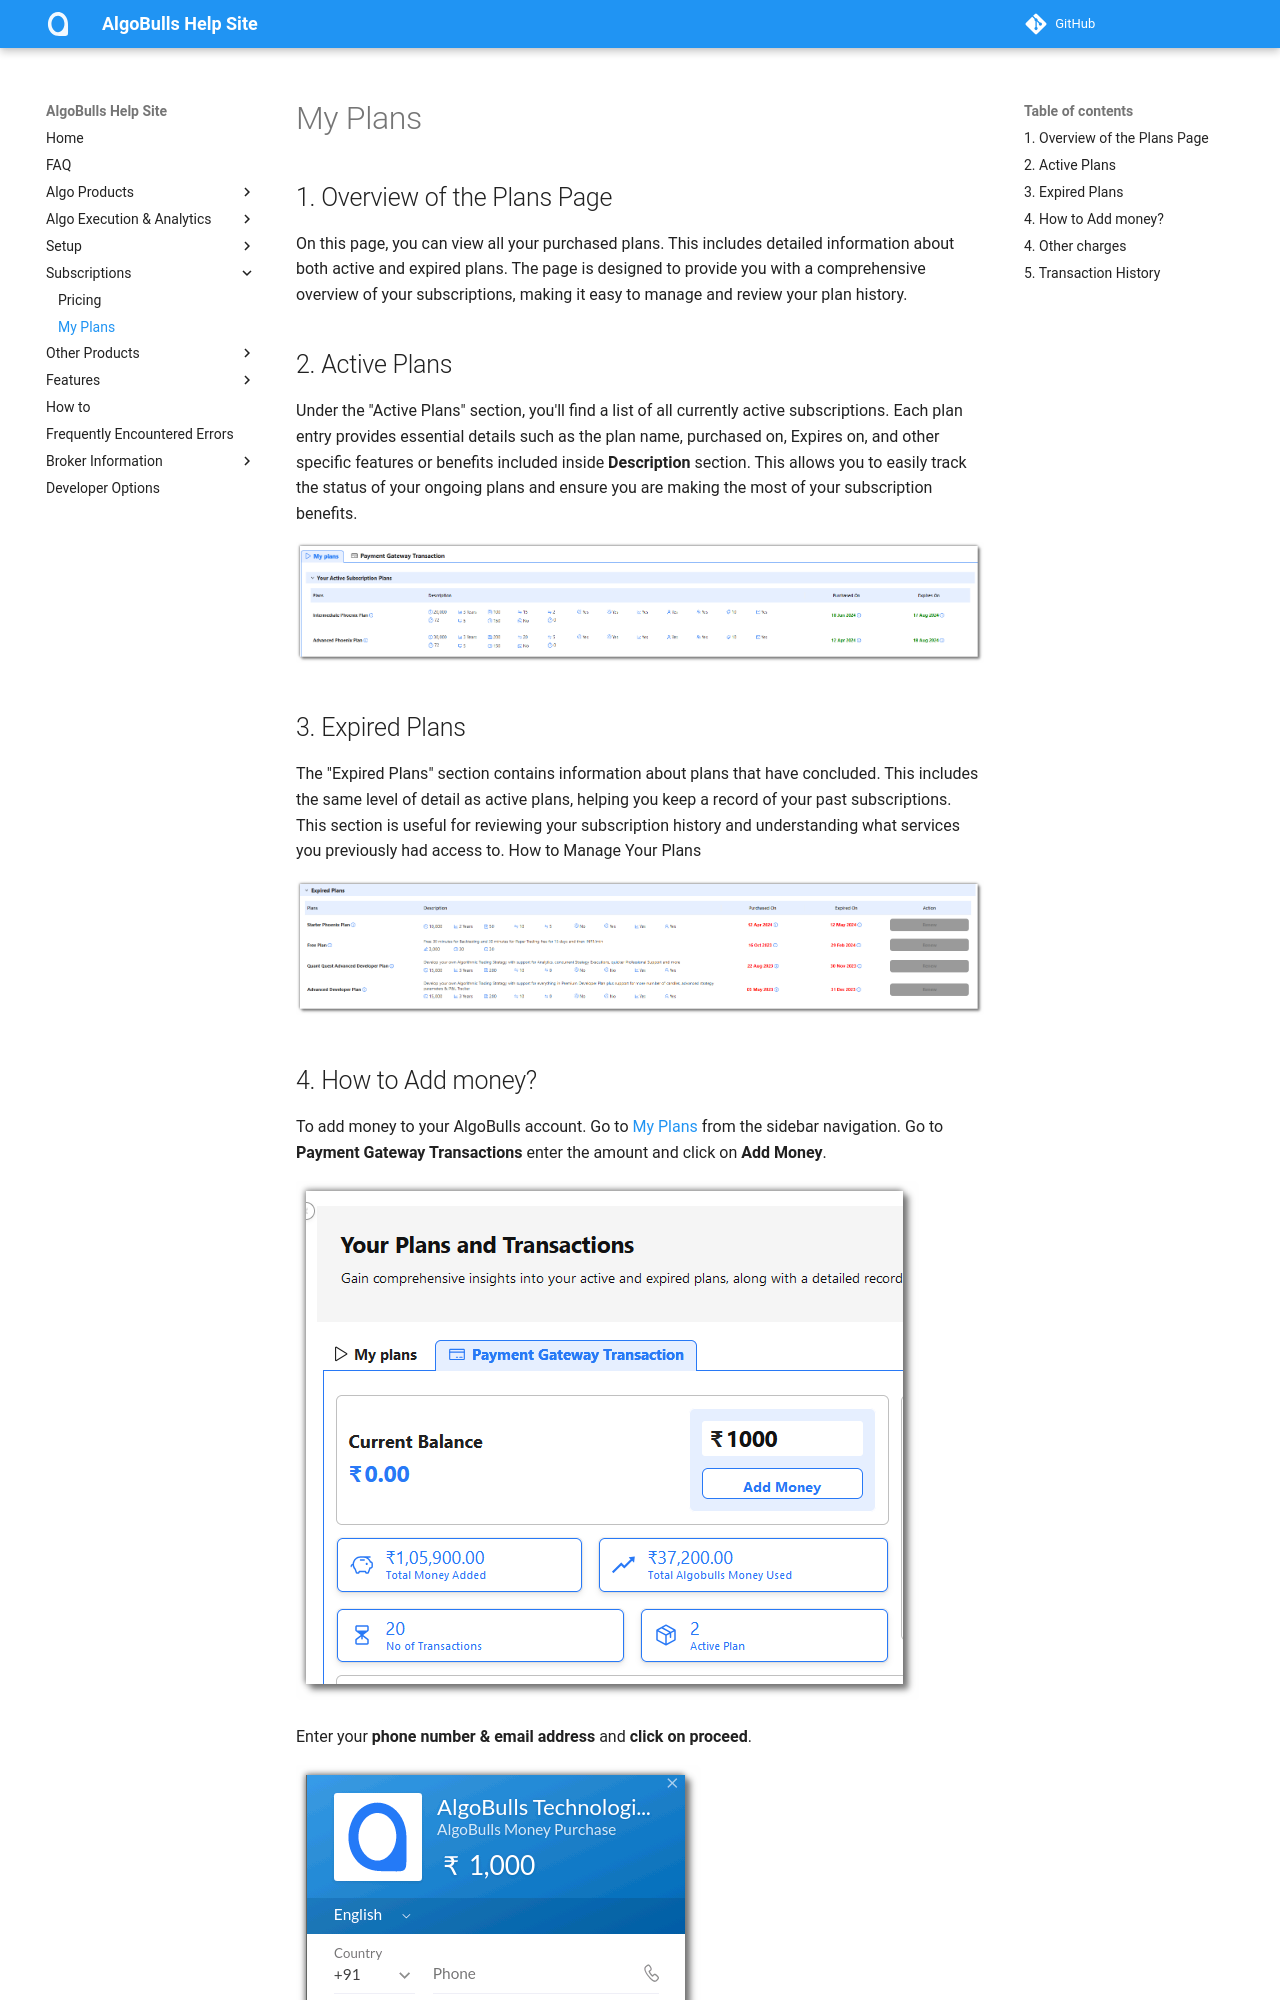

repository: algobulls/algobulls_help_site · page: member/my_plans.html · generator: mkdocs

# My Plans

## 1. Overview of the Plans Page

On this page, you can view all your purchased plans. This includes detailed information about both active and expired plans. The page is designed to provide you with a comprehensive overview of your subscriptions, making it easy to manage and review
your plan history.

## 2. Active Plans

Under the "Active Plans" section, you'll find a list of all currently active subscriptions. Each plan entry provides essential details such as the plan name, purchased on, Expires on, and other specific features or benefits included inside
**Description** section. This allows you to easily track the status of your ongoing plans and ensure you are making the most of your subscription benefits.

![Nav](imgs/active_plans.png)
